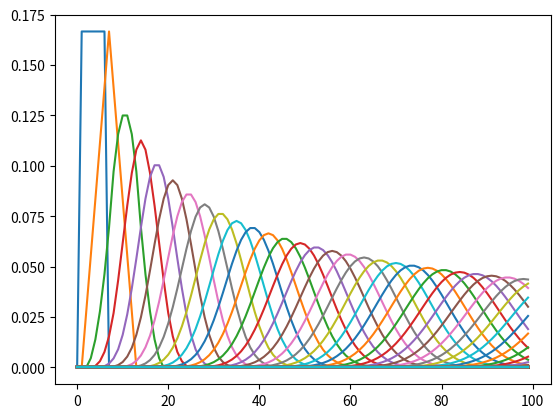
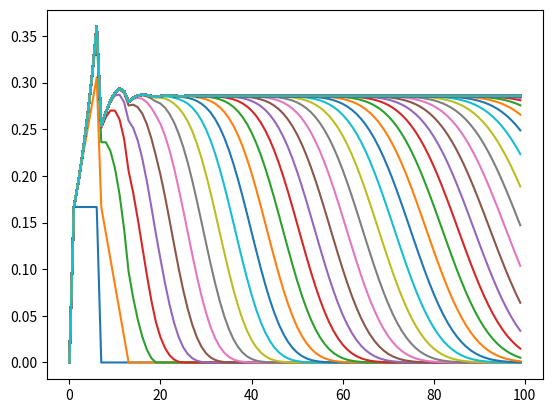
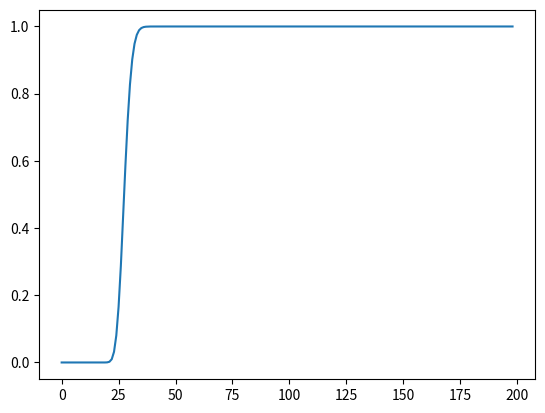

The matplotlib source for these figures, in order:
# -*- coding: utf-8 -*-
"""
Created on Tue Oct 27 15:23:43 2020

@author: rcxsm
"""

# Natalino Busa

# twitter.com/natalinobusa
# linkedin.com/in/natalinobusa
# www.natalinobusa.com

import numpy as np
from matplotlib import pyplot

size=100

def special(p, pos_start, pos_end):
  p[pos_start]= np.zeros(size+1)
  p[pos_start][pos_start]=1
  
  #make sure that p stays row stocastic
  #i.e the sum of each row must be always kept to 1
  for i in range(size+1):
    pp = p[i][pos_start]
    p[i][pos_start] = 0
    p[i][pos_end]   = p[i][pos_end] + pp

def snake(p, pos_start, pos_end=0):
  if (pos_end<pos_start):
    special(p, pos_start, pos_end)

def ladder(p, pos_start, pos_end=size):
  if (pos_end>pos_start):
    special(p, pos_start, pos_end)

def nullgame():
  p=np.zeros((size+1,size+1))
  
  for i in range(size+1):
    for j in range(6):
      if (i+j<size):
        p[i][i+j+1]=1.0/6.0
  
  p[size][size]=1
  
  p[size-1][size]=6.0/6.0
  p[size-2][size]=5.0/6.0
  p[size-3][size]=4.0/6.0
  p[size-4][size]=3.0/6.0
  p[size-5][size]=2.0/6.0
  p[size-6][size]=1.0/6.0
  
  return p

a=np.zeros(size+1)
p=nullgame()

#initial matrix is p
m=p

iterations = 200
pr_end=np.zeros(iterations)

for k in range(iterations):
  #plot the probability distribution at the k-th iteration
  pyplot.figure(1)
  pyplot.plot(m[0][0:size])
  
  #store the probability of ending after the k-th iteration
  pr_end[k] = m[0][size]
  
  #store/plot the accumulated marginal probability at the k-th iteration
  a=a+m[0]
  pyplot.figure(2)
  pyplot.plot(a[0:size])
  
  #calculate the stocastic matrix for iteration k+1
  m=np.dot(m,p)

#plot the probability of ending the game
# after k iterations
pyplot.figure(3)
pyplot.plot(pr_end[0:iterations-1])

#show the three graphs
pyplot.show()
